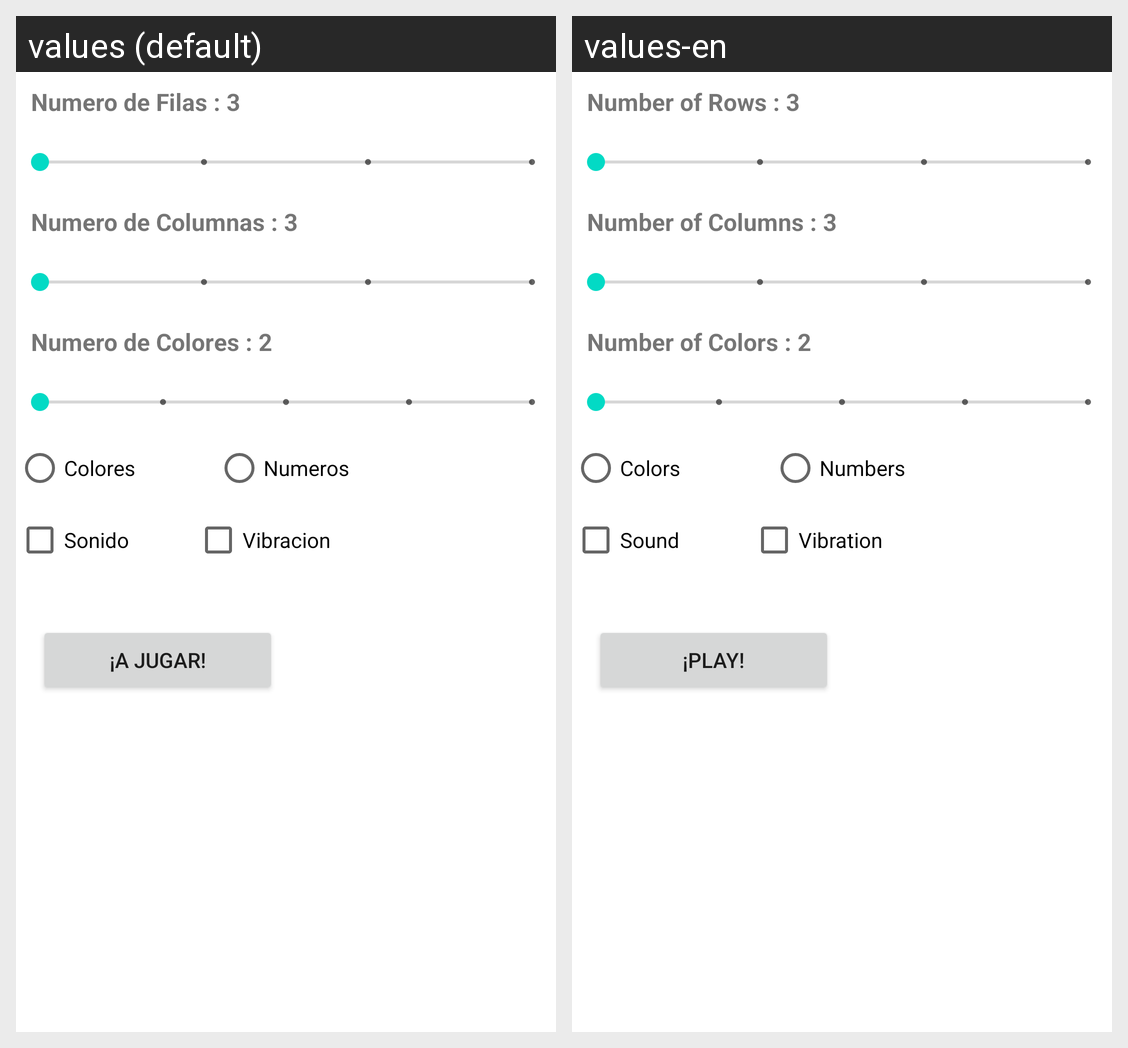

For this localized Android screen grid, give each drawn string resource with its value in every locale shown.
Android screen res/layout/activity_main.xml rendered under 2 locales, left to right: values (default), values-en. Device: Nexus 5 (rendered at 1080×1920; each locale shown at half size, 540×960, under a caption strip naming it); theme Theme.CompletaloMiguel.
Strings drawn on this screen, with the default value and each locale's value (text and hints the layout hard-codes, and strings that could not be matched under every locale, appear in the picture but are not listed):

numero_de_filas
  values: Numero de Filas : 3
  values-en: Number of Rows : 3

numero_de_columnas
  values: Numero de Columnas : 3
  values-en: Number of Columns : 3

numero_de_colores
  values: Numero de Colores : 2
  values-en: Number of Colors : 2

colores
  values: Colores
  values-en: Colors

numeros
  values: Numeros
  values-en: Numbers

sonido
  values: Sonido
  values-en: Sound

vibracion
  values: Vibracion
  values-en: Vibration

a_jugar
  values: ¡A jugar!
  values-en: ¡Play!
